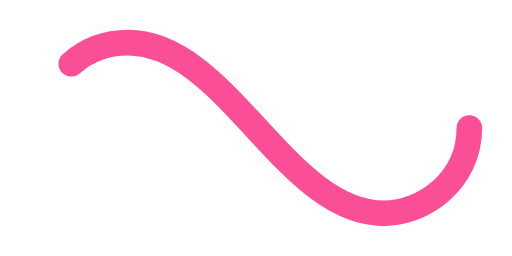
t = 0.00 s
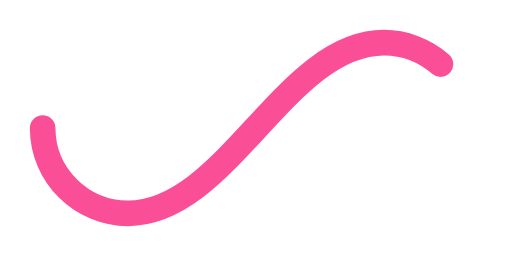
t = 0.50 s
t = 1.00 s: frame unchanged from t = 0.00 s, image omitted
t = 1.50 s: frame unchanged from t = 0.50 s, image omitted

The animated SVG that drew these frames (rendered in a browser with its animation timeline set to each time). Animation: 1 SMIL element (animate=1); one cycle of 2.00 s, repeats indefinitely.

<svg xmlns='http://www.w3.org/2000/svg' viewBox='0 0 300 150'><path fill='none' stroke='#FA4F96' stroke-width='15' stroke-linecap='round' stroke-dasharray='300 385' stroke-dashoffset='0' d='M275 75c0 31-27 50-50 50-58 0-92-100-150-100-28 0-50 22-50 50s23 50 50 50c58 0 92-100 150-100 24 0 50 19 50 50Z'><animate attributeName='stroke-dashoffset' calcMode='spline' dur='2' values='685;-685' keySplines='0 0 1 1' repeatCount='indefinite'></animate></path></svg>
